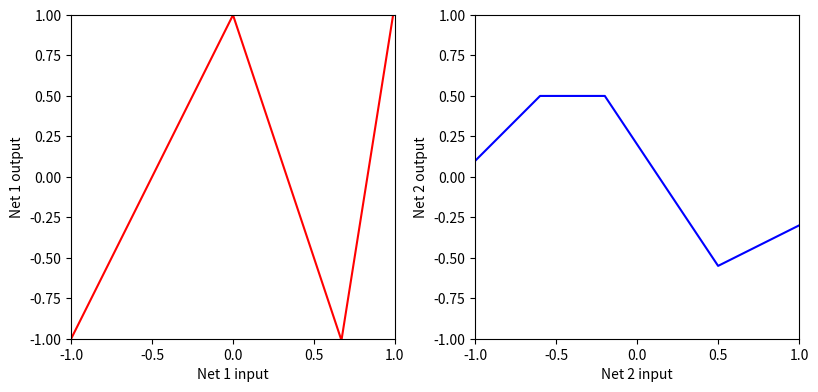
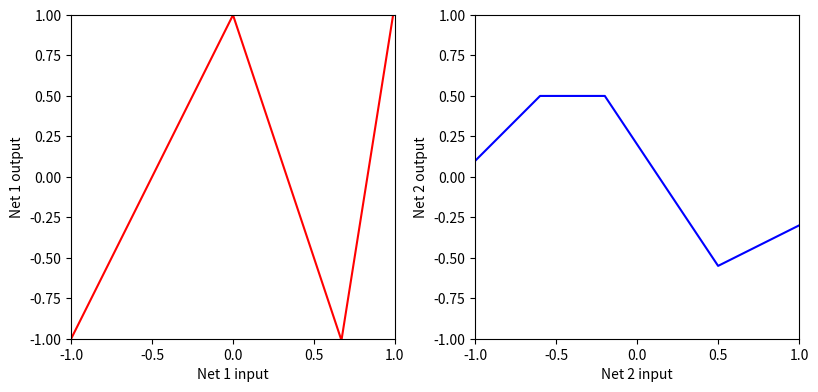
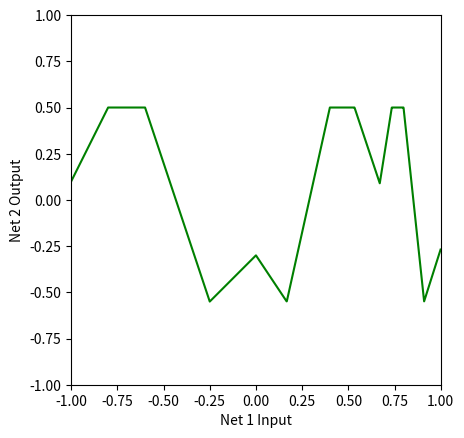
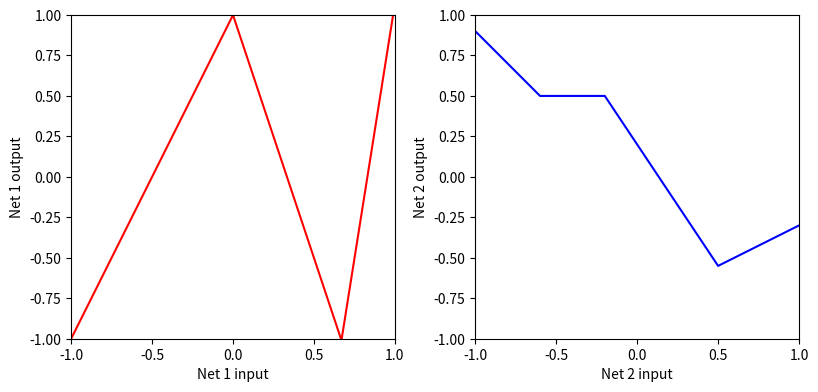
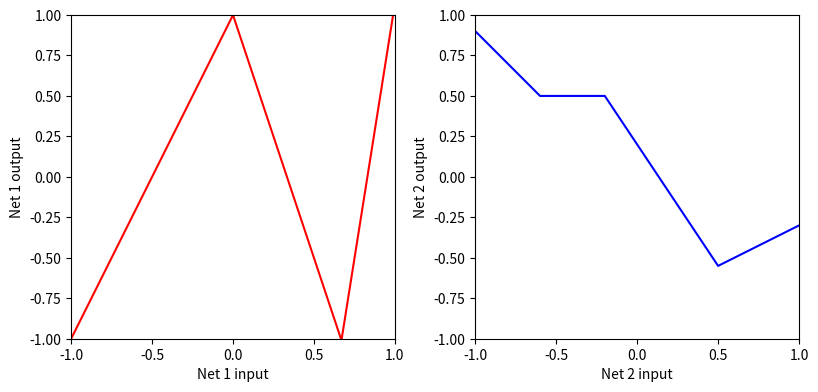
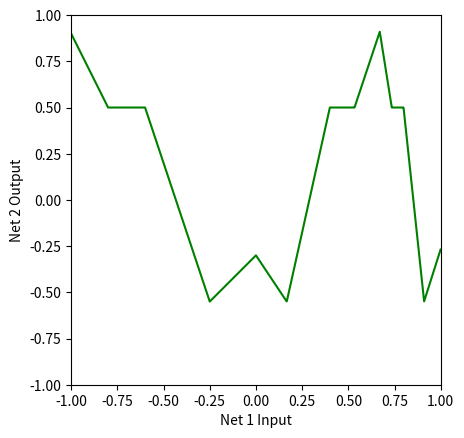
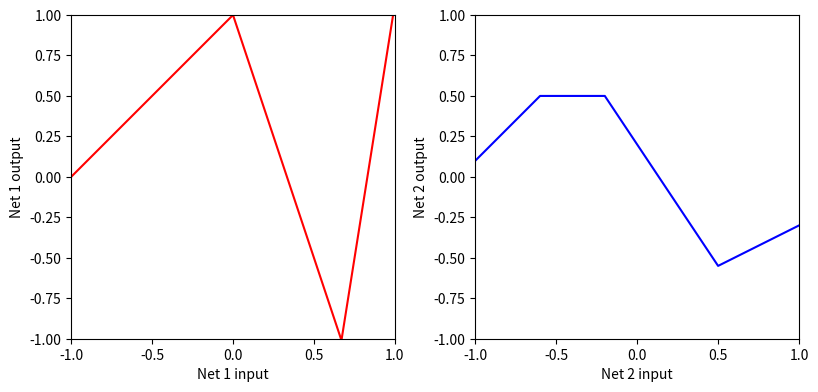
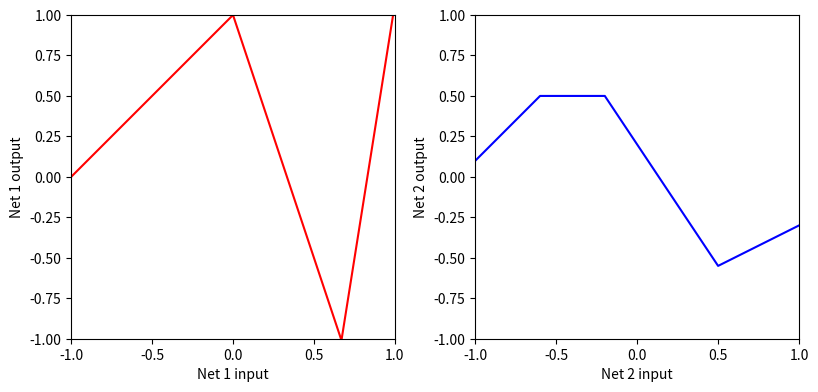
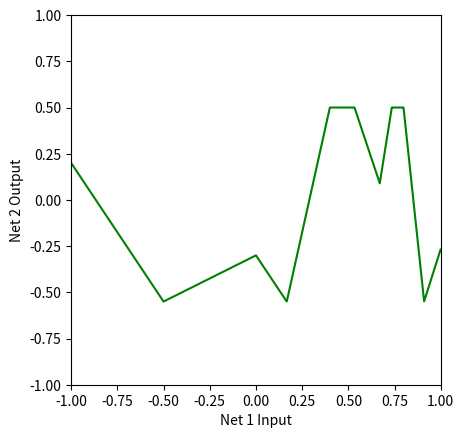
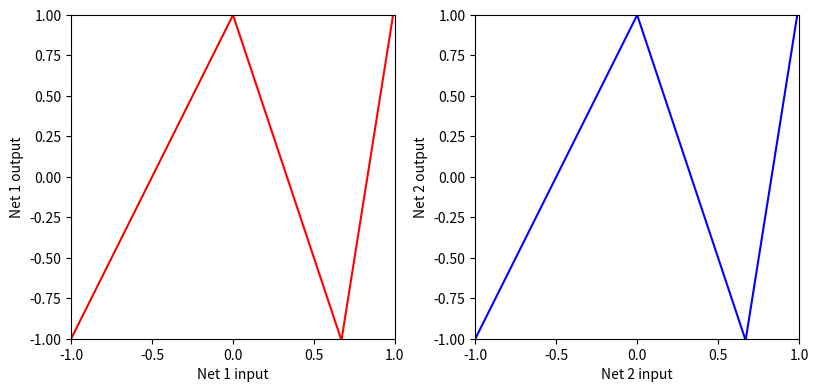
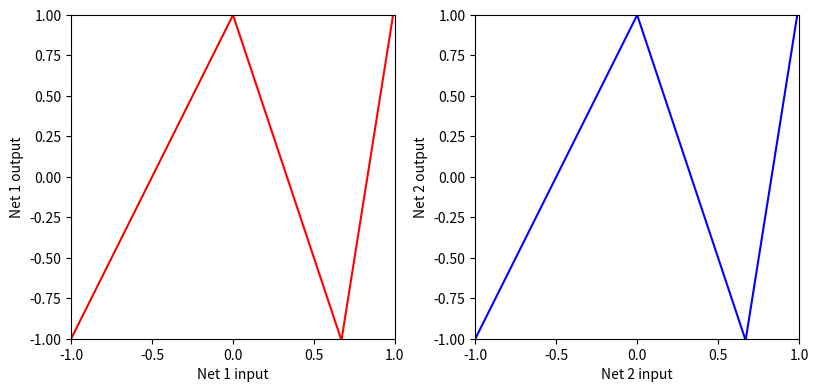
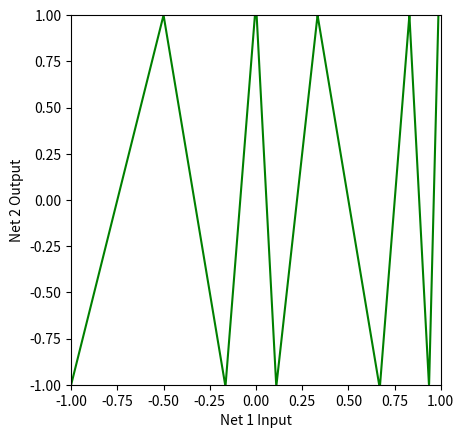
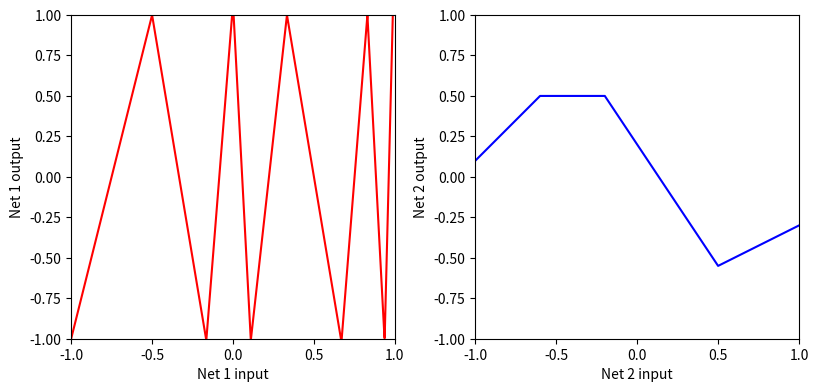
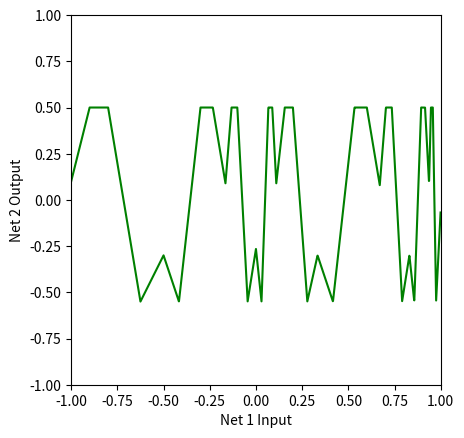

Reproduce these figures in Python, in order.
# Imports math library
import numpy as np
# Imports plotting library
import matplotlib.pyplot as plt

# Define the Rectified Linear Unit (ReLU) function
def ReLU(preactivation):
  activation = preactivation.clip(0.0)
  return activation

# Define a shallow neural network with, one input, one output, and three hidden units
def shallow_1_1_3(x, activation_fn, phi_0,phi_1,phi_2,phi_3, theta_10, theta_11, theta_20, theta_21, theta_30, theta_31):
  # Initial lines
  pre_1 = theta_10 + theta_11 * x
  pre_2 = theta_20 + theta_21 * x
  pre_3 = theta_30 + theta_31 * x
  # Activation functions
  act_1 = activation_fn(pre_1)
  act_2 = activation_fn(pre_2)
  act_3 = activation_fn(pre_3)
  # Weight activations
  w_act_1 = phi_1 * act_1
  w_act_2 = phi_2 * act_2
  w_act_3 = phi_3 * act_3
  # Combine weighted activation and add y offset
  y = phi_0 + w_act_1 + w_act_2 + w_act_3
  # Return everything we have calculated
  return y

# # Plot two shallow neural networks and the composition of the two
def plot_neural_two_components(x_in, net1_out, net2_out, net12_out=None):

  # Plot the two networks separately
  fig, ax = plt.subplots(1,2)
  fig.set_size_inches(8.5, 8.5)
  fig.tight_layout(pad=3.0)
  ax[0].plot(x_in, net1_out,'r-')
  ax[0].set_xlabel('Net 1 input'); ax[0].set_ylabel('Net 1 output')
  ax[0].set_xlim([-1,1]);ax[0].set_ylim([-1,1])
  ax[0].set_aspect(1.0)
  ax[1].plot(x_in, net2_out,'b-')
  ax[1].set_xlabel('Net 2 input'); ax[1].set_ylabel('Net 2 output')
  ax[1].set_xlim([-1,1]);ax[1].set_ylim([-1,1])
  ax[1].set_aspect(1.0)
  plt.show()

  if net12_out is not None:
    # Plot their composition
    fig, ax = plt.subplots()
    ax.plot(x_in ,net12_out,'g-')
    ax.set_xlabel('Net 1 Input'); ax.set_ylabel('Net 2 Output')
    ax.set_xlim([-1,1]);ax.set_ylim([-1,1])
    ax.set_aspect(1.0)
    plt.show()

# Now lets define some parameters and run the first neural network
n1_theta_10 = 0.0   ; n1_theta_11 = -1.0
n1_theta_20 = 0     ; n1_theta_21 = 1.0
n1_theta_30 = -0.67 ; n1_theta_31 =  1.0
n1_phi_0 = 1.0; n1_phi_1 = -2.0; n1_phi_2 = -3.0; n1_phi_3 = 9.3

# Now lets define some parameters and run the second neural network
n2_theta_10 =  -0.6 ; n2_theta_11 = -1.0
n2_theta_20 =  0.2  ; n2_theta_21 = 1.0
n2_theta_30 =  -0.5  ; n2_theta_31 =  1.0
n2_phi_0 = 0.5; n2_phi_1 = -1.0; n2_phi_2 = -1.5; n2_phi_3 = 2.0

# Display the two inputs
x = np.arange(-1,1,0.001)
# We run the first  and second neural networks for each of these input values
net1_out = shallow_1_1_3(x, ReLU, n1_phi_0, n1_phi_1, n1_phi_2, n1_phi_3, n1_theta_10, n1_theta_11, n1_theta_20, n1_theta_21, n1_theta_30, n1_theta_31)
net2_out = shallow_1_1_3(x, ReLU, n2_phi_0, n2_phi_1, n2_phi_2, n2_phi_3, n2_theta_10, n2_theta_11, n2_theta_20, n2_theta_21, n2_theta_30, n2_theta_31)
# Plot both graphs
plot_neural_two_components(x, net1_out, net2_out)

# TODO
# Take a piece of paper and draw what you think will happen when we feed the
# output of the first network into the second one.  Draw the relationship between
# the input of the first network and the output of the second one.

# Now let's see if your predictions were right

# TODO feed the output of first network into second network (replace this line)
net12_out = shallow_1_1_3(net1_out, ReLU,
                          n2_phi_0, n2_phi_1, n2_phi_2, n2_phi_3,
                          n2_theta_10, n2_theta_11,
                          n2_theta_20, n2_theta_21,
                          n2_theta_30, n2_theta_31)

# Plot all three graphs
plot_neural_two_components(x, net1_out, net2_out, net12_out)

# Now we'll change things a up a bit.  What happens if we change the second network? (note the *-1 change)
net1_out = shallow_1_1_3(x, ReLU, n1_phi_0, n1_phi_1, n1_phi_2, n1_phi_3, n1_theta_10, n1_theta_11, n1_theta_20, n1_theta_21, n1_theta_30, n1_theta_31)
net2_out = shallow_1_1_3(x, ReLU, n2_phi_0, n2_phi_1*-1, n2_phi_2, n2_phi_3, n2_theta_10, n2_theta_11, n2_theta_20, n2_theta_21, n2_theta_30, n2_theta_31)
plot_neural_two_components(x, net1_out, net2_out)

# TODO
# Take a piece of paper and draw what you think will happen when we feed the
# output of the first network into the modified second network.  Draw the relationship between
# the input of the first network and the output of the second one.

# When you have a prediction, run this code to see if you were right
net12_out = shallow_1_1_3(net1_out, ReLU, n2_phi_0, n2_phi_1*-1, n2_phi_2, n2_phi_3, n2_theta_10, n2_theta_11, n2_theta_20, n2_theta_21, n2_theta_30, n2_theta_31)
plot_neural_two_components(x, net1_out, net2_out, net12_out)

# Let's change things again.  What happens if we change the first network? (note the changes)
net1_out = shallow_1_1_3(x, ReLU, n1_phi_0, n1_phi_1*0.5, n1_phi_2, n1_phi_3, n1_theta_10, n1_theta_11, n1_theta_20, n1_theta_21, n1_theta_30, n1_theta_31)
net2_out = shallow_1_1_3(x, ReLU, n2_phi_0, n2_phi_1, n2_phi_2, n2_phi_3, n2_theta_10, n2_theta_11, n2_theta_20, n2_theta_21, n2_theta_30, n2_theta_31)
plot_neural_two_components(x, net1_out, net2_out)

# TODO
# Take a piece of paper and draw what you think will happen when we feed the
# output of the modified first network into the original second network.  Draw the relationship between
# the input of the first network and the output of the second one.

# When you have a prediction, run this code to see if you were right
net12_out = shallow_1_1_3(net1_out, ReLU, n2_phi_0, n2_phi_1, n2_phi_2, n2_phi_3, n2_theta_10, n2_theta_11, n2_theta_20, n2_theta_21, n2_theta_30, n2_theta_31)
plot_neural_two_components(x, net1_out, net2_out, net12_out)

# Let's change things again.  What happens if the first network and second networks are the same?
net1_out = shallow_1_1_3(x, ReLU, n1_phi_0, n1_phi_1, n1_phi_2, n1_phi_3, n1_theta_10, n1_theta_11, n1_theta_20, n1_theta_21, n1_theta_30, n1_theta_31)
net2_out_new = shallow_1_1_3(x, ReLU, n1_phi_0, n1_phi_1, n1_phi_2, n1_phi_3, n1_theta_10, n1_theta_11, n1_theta_20, n1_theta_21, n1_theta_30, n1_theta_31)
plot_neural_two_components(x, net1_out, net2_out_new)

# TODO
# Take a piece of paper and draw what you think will happen when we feed the
# output of the first network into the a copy of itself.  Draw the relationship between
# the input of the first network and the output of the second one.

# When you have a prediction, run this code to see if you were right
net12_out = shallow_1_1_3(net1_out, ReLU, n1_phi_0, n1_phi_1, n1_phi_2, n1_phi_3, n1_theta_10, n1_theta_11, n1_theta_20, n1_theta_21, n1_theta_30, n1_theta_31)
plot_neural_two_components(x, net1_out, net2_out_new, net12_out)

# TODO
# Contemplate what you think will happen when we feed the
# output of the original first network into a second copy of the original first network, and then
# the output of that into the original second network (so now we have a three layer network)
# How many total linear regions will we have in the output?
net123_out = shallow_1_1_3(net12_out, ReLU, n2_phi_0, n2_phi_1, n2_phi_2, n2_phi_3, n2_theta_10, n2_theta_11, n2_theta_20, n2_theta_21, n2_theta_30, n2_theta_31)
plot_neural_two_components(x, net12_out, net2_out, net123_out)

# There are 60 linear regions in the final output 
# y(x) over x∈[−1,1] (i.e., 59 breakpoints/kinks where the slope changes).

# TODO
# How many linear regions would there be if we ran N copies of the first network, feeding the result of the first
# into the second, the second into the third and so on, and then passed the result into the original second
# network (blue curve above)

# Take away conclusion:  with very few parameters, we can make A LOT of linear regions, but
# they depend on one another in complex ways that quickly become too difficult to understand intuitively.
"""
on the range x∈[−1,1], the first network (red) has 3 linear regions (it has 2 “kinks” from its parameters), and the second network (blue) has 4 linear regions (3 kinks from its parameters).
So if you run N copies of the first network in a chain, the number of regions multiplies by 3 each time
regions after N copies of net1 = 3**N
Then feeding that into the original second network multiplies by 4 more
Total linear regions 4.3**N
Example check (matches the notebook setup)
N = 1 ⇒ 4⋅3 = 12 regions
N = 2 ⇒ 4⋅9 = 36 regions 
"""